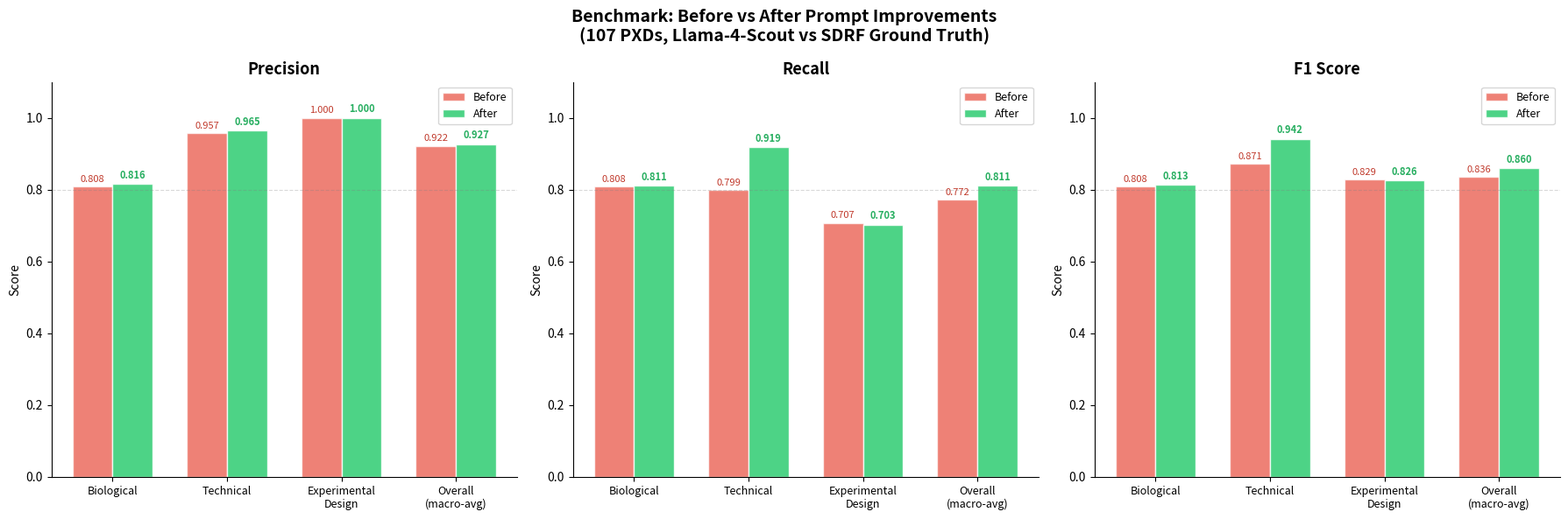

Python code for this plot: (Note: this script raises an exception after producing the figure.)
#!/usr/bin/env python3
"""Plot before/after benchmark comparison after prompt improvements."""
import matplotlib
matplotlib.use('Agg')
import matplotlib.pyplot as plt
import numpy as np

# ═══════════════════════════════════════════════════════════════════
# DATA: Before (old prompts) vs After (new prompts with inference rules)
# ═══════════════════════════════════════════════════════════════════

# --- Agent-level metrics ---
agents = ['BiologicalAgent', 'TechnicalAgent', 'ExperimentalDesignAgent', 'Overall']
short_names = ['Biological', 'Technical', 'Experimental\nDesign', 'Overall\n(macro-avg)']

before = {
    'precision': [0.8081, 0.9574, 1.0000, 0.9219],
    'recall':    [0.8081, 0.7995, 0.7074, 0.7717],
    'f1':        [0.8081, 0.8714, 0.8286, 0.8361],
}
after = {
    'precision': [0.8158, 0.9653, 1.0000, 0.9270],
    'recall':    [0.8110, 0.9188, 0.7031, 0.8110],
    'f1':        [0.8134, 0.9415, 0.8256, 0.8602],
}

# --- Per-field metrics (before → after) ---
field_data = {
    # Biological fields
    'species':       {'before': 0.7255, 'after': 0.8970, 'agent': 'Bio'},
    'organ':         {'before': 0.6179, 'after': 0.5870, 'agent': 'Bio'},
    'cell_type':     {'before': 0.5635, 'after': 0.5004, 'agent': 'Bio'},
    'cell_line':     {'before': 0.7883, 'after': 0.7921, 'agent': 'Bio'},
    'disease':       {'before': 0.6273, 'after': 0.6341, 'agent': 'Bio'},
    # Technical fields
    'instrument':    {'before': 0.7948, 'after': 0.7896, 'agent': 'Tech'},
    'cleavage_agent':{'before': 0.8390, 'after': 0.8409, 'agent': 'Tech'},
    'label':         {'before': 0.4270, 'after': 0.7852, 'agent': 'Tech'},
    'fragmentation': {'before': 0.7387, 'after': 0.7394, 'agent': 'Tech'},
    'collision_e':   {'before': 0.7354, 'after': 0.7264, 'agent': 'Tech'},
    # Experimental fields
    'replicates':    {'before': 0.6968, 'after': 0.6943, 'agent': 'Exp'},
    'fractions':     {'before': 0.4536, 'after': 0.4439, 'agent': 'Exp'},
    'factor_value':  {'before': 0.6788, 'after': 0.6836, 'agent': 'Exp'},
}

# ═══════════════════════════════════════════════════════════════════
# FIGURE 1: Agent-level P/R/F1 Before vs After
# ═══════════════════════════════════════════════════════════════════
fig, axes = plt.subplots(1, 3, figsize=(18, 6))
fig.suptitle('Benchmark: Before vs After Prompt Improvements\n(107 PXDs, Llama-4-Scout vs SDRF Ground Truth)',
             fontsize=14, fontweight='bold')

metrics_names = ['precision', 'recall', 'f1']
metric_labels = ['Precision', 'Recall', 'F1 Score']
colors_before = ['#bdc3c7', '#e74c3c', '#95a5a6']
colors_after = ['#3498db', '#2ecc71', '#27ae60']

for idx, (metric, label) in enumerate(zip(metrics_names, metric_labels)):
    ax = axes[idx]
    x = np.arange(len(agents))
    width = 0.35

    bars1 = ax.bar(x - width/2, before[metric], width, label='Before', color='#e74c3c', alpha=0.7, edgecolor='white')
    bars2 = ax.bar(x + width/2, after[metric], width, label='After', color='#2ecc71', alpha=0.85, edgecolor='white')

    # Value labels
    for bar in bars1:
        h = bar.get_height()
        ax.text(bar.get_x() + bar.get_width()/2, h + 0.008, f'{h:.3f}', ha='center', va='bottom', fontsize=8, color='#c0392b')
    for bar in bars2:
        h = bar.get_height()
        ax.text(bar.get_x() + bar.get_width()/2, h + 0.008, f'{h:.3f}', ha='center', va='bottom', fontsize=8, color='#27ae60', fontweight='bold')

    ax.set_ylabel('Score')
    ax.set_title(label, fontsize=13, fontweight='bold')
    ax.set_xticks(x)
    ax.set_xticklabels(short_names, fontsize=9)
    ax.set_ylim(0, 1.1)
    ax.legend(fontsize=9)
    ax.spines['top'].set_visible(False)
    ax.spines['right'].set_visible(False)
    ax.axhline(y=0.8, color='gray', linestyle='--', alpha=0.3, linewidth=0.8)

plt.tight_layout()
plt.savefig('benchmark_data/reports/plots/before_after_agents.png', dpi=150, bbox_inches='tight')
plt.close()
print('Saved: benchmark_data/reports/plots/before_after_agents.png')

# ═══════════════════════════════════════════════════════════════════
# FIGURE 2: Per-field Avg Score Before vs After (horizontal bar)
# ═══════════════════════════════════════════════════════════════════
fig, ax = plt.subplots(figsize=(12, 8))

fields = list(field_data.keys())
before_scores = [field_data[f]['before'] for f in fields]
after_scores = [field_data[f]['after'] for f in fields]
deltas = [a - b for a, b in zip(after_scores, before_scores)]

# Sort by delta (biggest improvement first)
sorted_idx = np.argsort(deltas)
fields_sorted = [fields[i] for i in sorted_idx]
before_sorted = [before_scores[i] for i in sorted_idx]
after_sorted = [after_scores[i] for i in sorted_idx]
deltas_sorted = [deltas[i] for i in sorted_idx]
agents_sorted = [field_data[fields[i]]['agent'] for i in sorted_idx]

y = np.arange(len(fields_sorted))
height = 0.35

bars1 = ax.barh(y - height/2, before_sorted, height, label='Before', color='#e74c3c', alpha=0.6)
bars2 = ax.barh(y + height/2, after_sorted, height, label='After', color='#2ecc71', alpha=0.85)

# Delta annotations
for i, (b, a, d) in enumerate(zip(before_sorted, after_sorted, deltas_sorted)):
    color = '#27ae60' if d > 0.01 else '#e74c3c' if d < -0.01 else '#7f8c8d'
    sign = '+' if d > 0 else ''
    ax.text(max(a, b) + 0.02, i, f'{sign}{d:.3f}', va='center', fontsize=9,
            fontweight='bold', color=color)

# Agent labels on right
for i, agent in enumerate(agents_sorted):
    ax.text(1.12, i, agent, va='center', fontsize=8, color='#7f8c8d', style='italic',
            transform=ax.get_yaxis_transform())

ax.set_xlabel('Average Match Score', fontsize=12)
ax.set_title('Per-Field Score: Before vs After Prompt Improvements\n(Sorted by improvement Δ)',
             fontsize=13, fontweight='bold')
ax.set_yticks(y)
ax.set_yticklabels(fields_sorted, fontsize=10)
ax.set_xlim(0, 1.05)
ax.legend(loc='lower right', fontsize=10)
ax.spines['top'].set_visible(False)
ax.spines['right'].set_visible(False)
ax.axvline(x=0.7, color='gray', linestyle='--', alpha=0.3, linewidth=0.8)

plt.tight_layout()
plt.savefig('benchmark_data/reports/plots/before_after_fields.png', dpi=150, bbox_inches='tight')
plt.close()
print('Saved: benchmark_data/reports/plots/before_after_fields.png')

# ═══════════════════════════════════════════════════════════════════
# FIGURE 3: Overall F1 comparison (single clean chart)
# ═══════════════════════════════════════════════════════════════════
fig, ax = plt.subplots(figsize=(8, 5))

metrics = ['Precision', 'Recall', 'F1']
before_overall = [0.9219, 0.7717, 0.8361]
after_overall = [0.9270, 0.8110, 0.8602]

x = np.arange(len(metrics))
width = 0.3

bars1 = ax.bar(x - width/2, before_overall, width, label='Before (old prompts)',
               color='#e74c3c', alpha=0.7, edgecolor='white', linewidth=1.5)
bars2 = ax.bar(x + width/2, after_overall, width, label='After (inference rules)',
               color='#2ecc71', alpha=0.85, edgecolor='white', linewidth=1.5)

for bar in bars1:
    h = bar.get_height()
    ax.text(bar.get_x() + bar.get_width()/2, h + 0.012, f'{h:.3f}',
            ha='center', va='bottom', fontsize=14, color='#c0392b')
for bar in bars2:
    h = bar.get_height()
    ax.text(bar.get_x() + bar.get_width()/2, h + 0.012, f'{h:.3f}',
            ha='center', va='bottom', fontsize=14, color='#27ae60', fontweight='bold')

ax.set_ylim(0, 1.1)
ax.set_ylabel('Score', fontsize=13)
ax.set_title('Overall Benchmark: Before vs After\n107 PXDs · Llama-4-Scout vs SDRF',
             fontsize=14, fontweight='bold')
ax.set_xticks(x)
ax.set_xticklabels(metrics, fontsize=14)
ax.legend(fontsize=11, loc='upper left')
ax.spines['top'].set_visible(False)
ax.spines['right'].set_visible(False)
ax.axhline(y=0.8, color='gray', linestyle='--', alpha=0.3, linewidth=0.8)

# Delta annotations
for i, (b, a) in enumerate(zip(before_overall, after_overall)):
    d = a - b
    ax.annotate(f'+{d:.3f}', xy=(i + width/2, a + 0.05),
                fontsize=10, color='#2980b9', fontweight='bold', ha='center')

plt.tight_layout()
plt.savefig('benchmark_data/reports/plots/before_after_overall.png', dpi=150, bbox_inches='tight')
plt.close()
print('Saved: benchmark_data/reports/plots/before_after_overall.png')

# ═══════════════════════════════════════════════════════════════════
# FIGURE 4: Match type distribution Before vs After
# ═══════════════════════════════════════════════════════════════════
fig, axes = plt.subplots(1, 2, figsize=(14, 5))

# Before
before_counts = {
    'EXACT': 64+60+25, 'NORMALIZED': 17+61+0, 'SEMANTIC': 131+163+114, 'NO_MATCH': 132+110+90
}
# After
after_counts = {
    'EXACT': 105+56+26, 'NORMALIZED': 23+62+0, 'SEMANTIC': 103+212+112, 'NO_MATCH': 113+64+91
}

labels = ['Exact', 'Normalized', 'Semantic', 'No Match']
colors = ['#27ae60', '#2ecc71', '#f39c12', '#e74c3c']

for ax_idx, (title, counts) in enumerate([('Before (Old Prompts)', before_counts),
                                            ('After (Inference Rules)', after_counts)]):
    ax = axes[ax_idx]
    vals = list(counts.values())
    total = sum(vals)
    wedges, texts, autotexts = ax.pie(vals, labels=labels, colors=colors,
                                       autopct=lambda p: f'{p:.1f}%\n({int(p*total/100)})',
                                       startangle=90, textprops={'fontsize': 9})
    for at in autotexts:
        at.set_fontsize(8)
    ax.set_title(f'{title}\n(n={total})', fontsize=12, fontweight='bold')

plt.suptitle('Match Type Distribution: Before vs After', fontsize=13, fontweight='bold')
plt.tight_layout()
plt.savefig('benchmark_data/reports/plots/before_after_match_types.png', dpi=150, bbox_inches='tight')
plt.close()
print('Saved: benchmark_data/reports/plots/before_after_match_types.png')

print('\n✅ All 4 comparison plots generated!')
